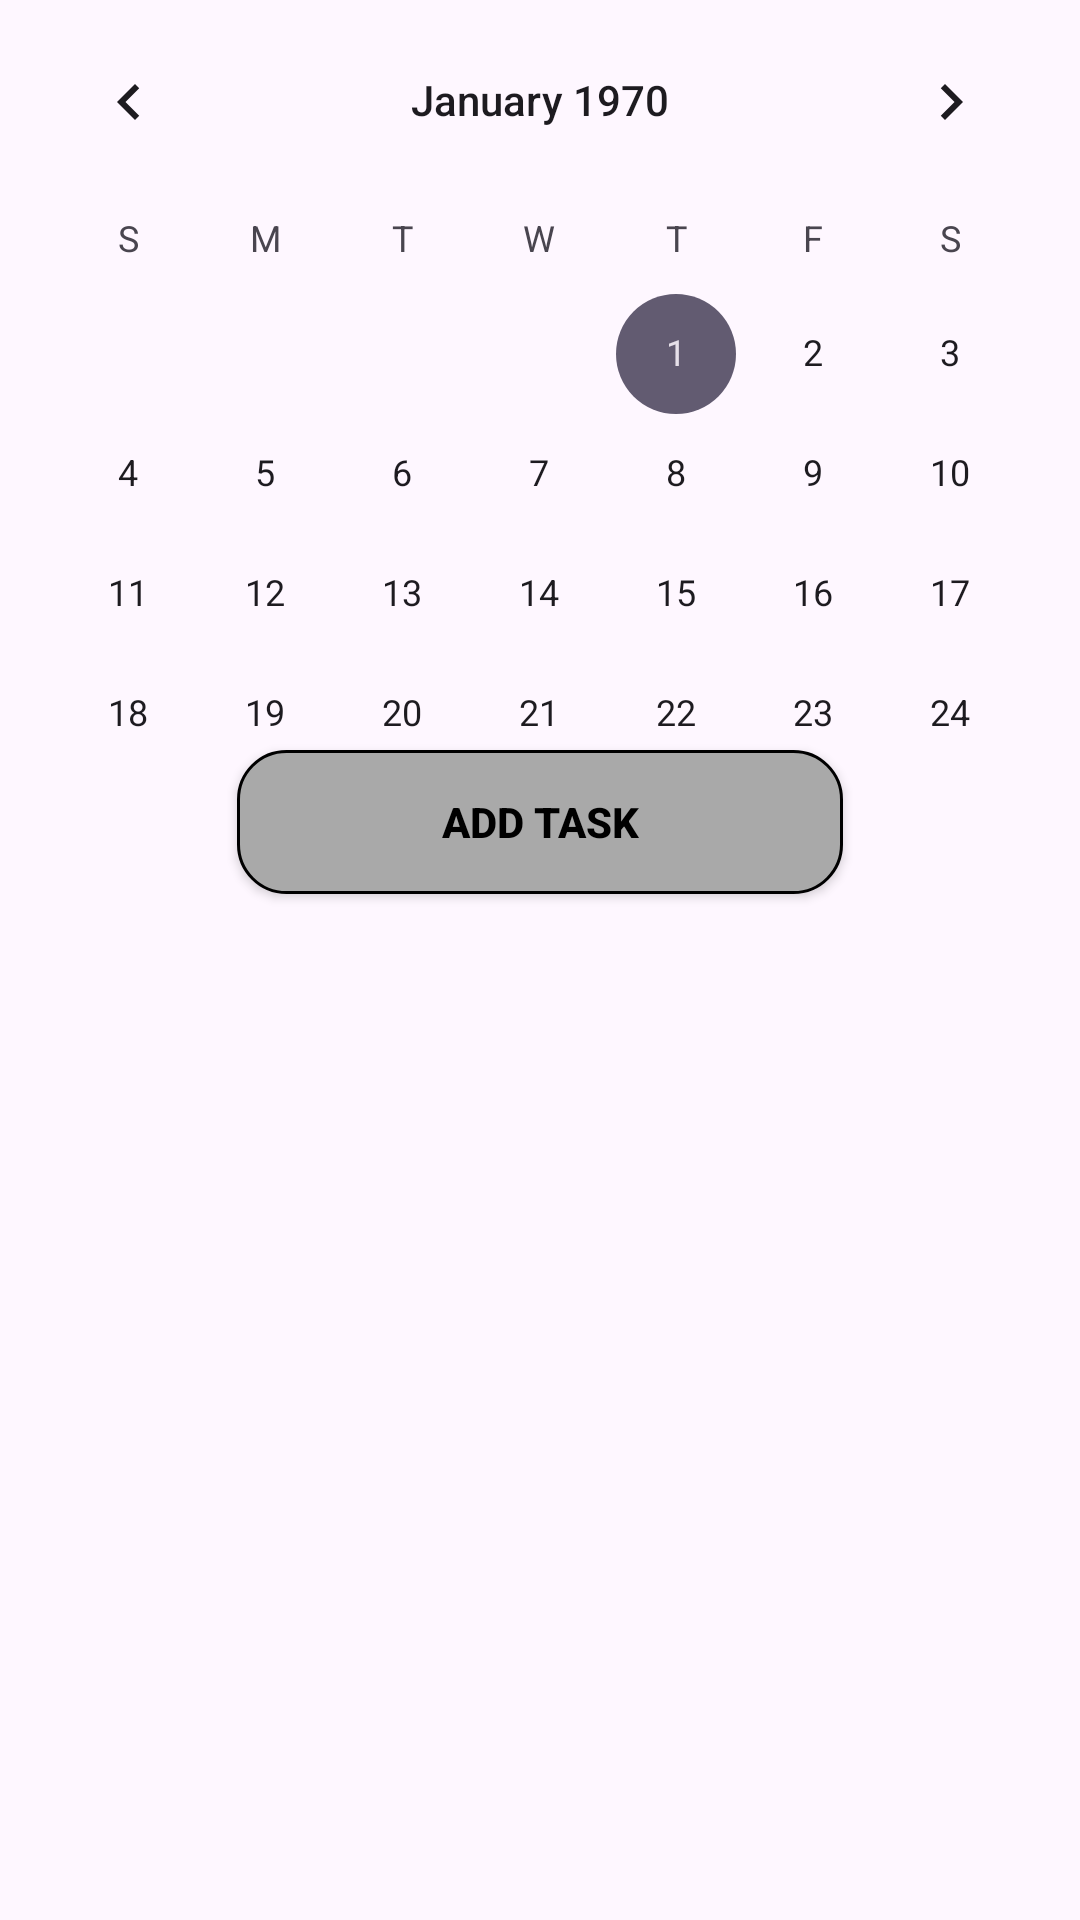

This screen was rendered from an Android layout file. Write that file and the resources it references.
<!-- AndroidManifest.xml: application theme Theme.Hexsoftwares_ToDoList -->
<!-- res/layout/activity_main.xml -->
<?xml version="1.0" encoding="utf-8"?>
<LinearLayout xmlns:android="http://schemas.android.com/apk/res/android"
    xmlns:tools="http://schemas.android.com/tools"
    android:orientation="vertical"
    android:layout_width="match_parent"
    android:layout_height="match_parent"
    tools:context=".MainActivity"
    android:background="@drawable/background_image">

    <CalendarView
        android:id="@+id/calendarView"
        android:layout_width="match_parent"
        android:layout_height="250dp"/>

    <Button
        android:id="@+id/btnAddTask"
        android:layout_width="202dp"
        android:layout_height="wrap_content"
        android:layout_gravity="center"
        android:background="@drawable/rounded_button"
        android:text="Add Task"
        android:textColor="#000000"
        android:textStyle="bold"/>


    <androidx.recyclerview.widget.RecyclerView
        android:id="@+id/recyclerViewTasks"
        android:layout_width="match_parent"
        android:layout_height="118dp"
        android:layout_weight="1"/>

</LinearLayout>
<!-- resources referenced by this layout -->
<resources>
  <!-- drawable rounded_button (drawable) -->
  <?xml version="1.0" encoding="utf-8"?>
  <shape xmlns:android="http://schemas.android.com/apk/res/android"
      android:shape="rectangle">
      <solid android:color="#A9A9A9"/>
      <corners android:radius="16dp"/>
      <stroke android:width="1dp" android:color="#000000" /> 
  </shape>
  <style name="Theme.Hexsoftwares_ToDoList" parent="Base.Theme.Hexsoftwares_ToDoList" />
  <style name="Base.Theme.Hexsoftwares_ToDoList" parent="Theme.Material3.DayNight.NoActionBar">
          
          
      </style>
</resources>
